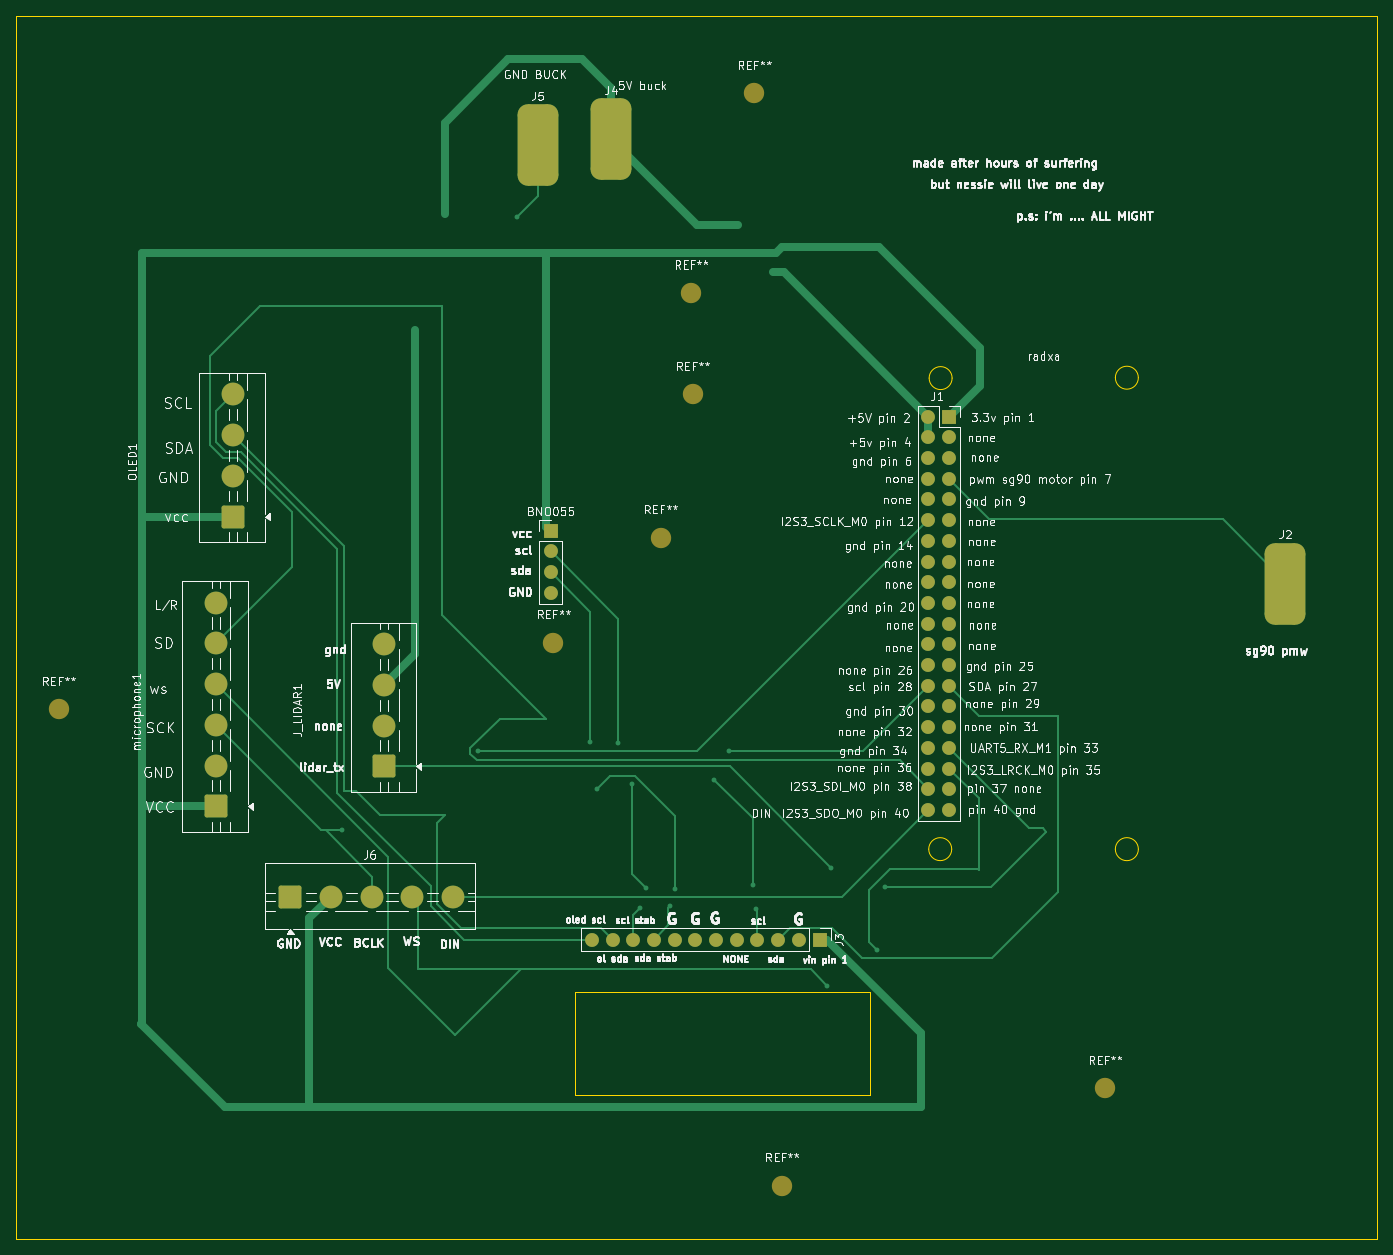
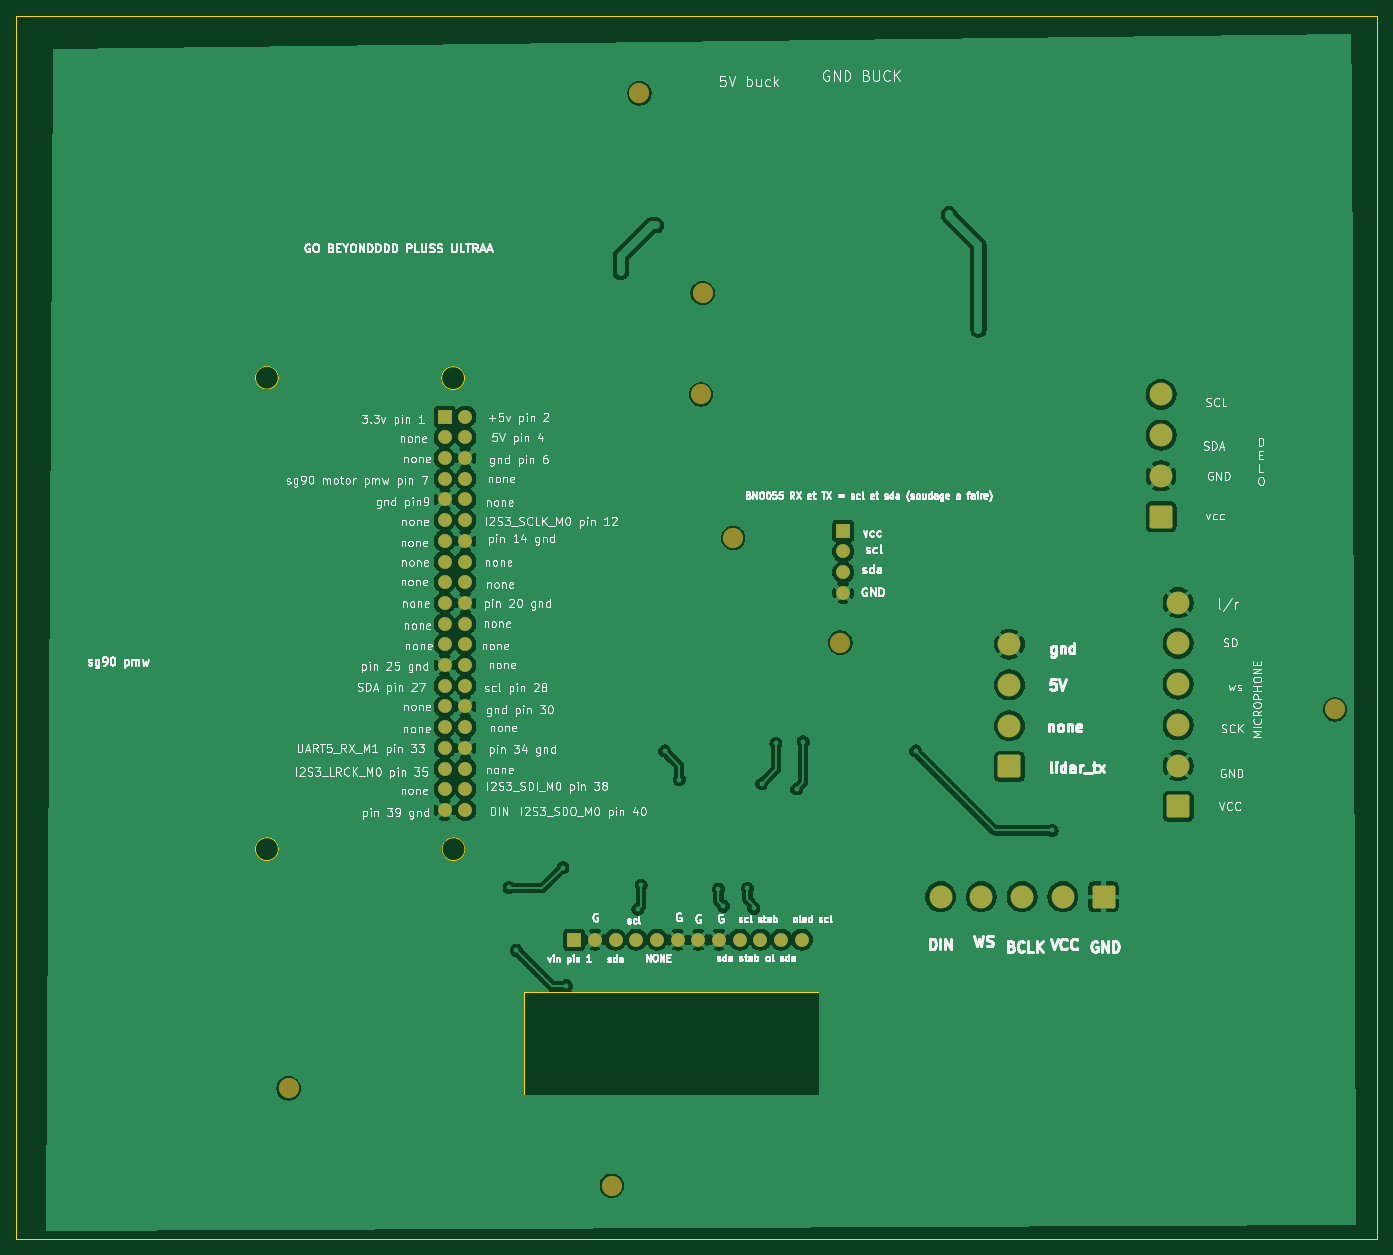
Circuit board: 9 layer files. Board 167.0 x 150.0 mm.
- bottom_copper: robot_wiring_design-B_Cu.gbr (168636 bytes)
- bottom_mask: robot_wiring_design-B_Mask.gbr (3862 bytes)
- paste: robot_wiring_design-B_Paste.gbr (464 bytes)
- bottom_silk: robot_wiring_design-B_Silkscreen.gbr (250947 bytes)
- outline: robot_wiring_design-Edge_Cuts.gbr (1357 bytes)
- top_copper: robot_wiring_design-F_Cu.gbr (15818 bytes)
- top_mask: robot_wiring_design-F_Mask.gbr (4106 bytes)
- paste: robot_wiring_design-F_Paste.gbr (464 bytes)
- top_silk: robot_wiring_design-F_Silkscreen.gbr (297698 bytes)

=== bottom_copper: robot_wiring_design-B_Cu.gbr (168636 bytes, source omitted) ===
=== bottom_mask: robot_wiring_design-B_Mask.gbr ===
%TF.GenerationSoftware,KiCad,Pcbnew,10.0.5*%
%TF.CreationDate,2026-10-25T15:39:01+01:00*%
%TF.ProjectId,robot_wiring_design,726f626f-745f-4776-9972-696e675f6465,rev?*%
%TF.SameCoordinates,Original*%
%TF.FileFunction,Soldermask,Bot*%
%TF.FilePolarity,Negative*%
%FSLAX46Y46*%
G04 Gerber Fmt 4.6, Leading zero omitted, Abs format (unit mm)*
G04 Created by KiCad (PCBNEW 10.0.5) date 2026-10-25 15:39:01*
%MOMM*%
%LPD*%
G01*
G04 APERTURE LIST*
G04 Aperture macros list*
%AMRoundRect*
0 Rectangle with rounded corners*
0 $1 Rounding radius*
0 $2 $3 $4 $5 $6 $7 $8 $9 X,Y pos of 4 corners*
0 Add a 4 corners polygon primitive as box body*
4,1,4,$2,$3,$4,$5,$6,$7,$8,$9,$2,$3,0*
0 Add four circle primitives for the rounded corners*
1,1,$1+$1,$2,$3*
1,1,$1+$1,$4,$5*
1,1,$1+$1,$6,$7*
1,1,$1+$1,$8,$9*
0 Add four rect primitives between the rounded corners*
20,1,$1+$1,$2,$3,$4,$5,0*
20,1,$1+$1,$4,$5,$6,$7,0*
20,1,$1+$1,$6,$7,$8,$9,0*
20,1,$1+$1,$8,$9,$2,$3,0*%
G04 Aperture macros list end*
%ADD10C,2.500000*%
%ADD11R,1.700000X1.700000*%
%ADD12C,1.700000*%
%ADD13RoundRect,0.250001X-1.149999X-1.149999X1.149999X-1.149999X1.149999X1.149999X-1.149999X1.149999X0*%
%ADD14C,2.800000*%
%ADD15RoundRect,0.250001X1.149999X-1.149999X1.149999X1.149999X-1.149999X1.149999X-1.149999X-1.149999X0*%
G04 APERTURE END LIST*
D10*
%TO.C,REF\u002A\u002A*%
X152700000Y-157000000D03*
%TD*%
%TO.C,REF\u002A\u002A*%
X113050000Y-168950000D03*
%TD*%
D11*
%TO.C,BNO055*%
X84650000Y-88580000D03*
D12*
X84650000Y-91120000D03*
X84650000Y-93660000D03*
X84650000Y-96200000D03*
%TD*%
D10*
%TO.C,REF\u002A\u002A*%
X101900000Y-59400000D03*
%TD*%
%TO.C,REF\u002A\u002A*%
X102100000Y-71850000D03*
%TD*%
D11*
%TO.C,J1*%
X133550000Y-74570000D03*
D12*
X131010000Y-74570000D03*
X133550000Y-77110000D03*
X131010000Y-77110000D03*
X133550000Y-79650000D03*
X131010000Y-79650000D03*
X133550000Y-82190000D03*
X131010000Y-82190000D03*
X133550000Y-84730000D03*
X131010000Y-84730000D03*
X133550000Y-87270000D03*
X131010000Y-87270000D03*
X133550000Y-89810000D03*
X131010000Y-89810000D03*
X133550000Y-92350000D03*
X131010000Y-92350000D03*
X133550000Y-94890000D03*
X131010000Y-94890000D03*
X133550000Y-97430000D03*
X131010000Y-97430000D03*
X133550000Y-99970000D03*
X131010000Y-99970000D03*
X133550000Y-102510000D03*
X131010000Y-102510000D03*
X133550000Y-105050000D03*
X131010000Y-105050000D03*
X133550000Y-107590000D03*
X131010000Y-107590000D03*
X133550000Y-110130000D03*
X131010000Y-110130000D03*
X133550000Y-112670000D03*
X131010000Y-112670000D03*
X133550000Y-115210000D03*
X131010000Y-115210000D03*
X133550000Y-117750000D03*
X131010000Y-117750000D03*
X133550000Y-120290000D03*
X131010000Y-120290000D03*
X133550000Y-122830000D03*
X131010000Y-122830000D03*
%TD*%
%TO.C,J3*%
X89720000Y-138750000D03*
X92260000Y-138750000D03*
X94800000Y-138750000D03*
X97340000Y-138750000D03*
X99880000Y-138750000D03*
X102420000Y-138750000D03*
X104960000Y-138750000D03*
X107500000Y-138750000D03*
X110040000Y-138750000D03*
X112580000Y-138750000D03*
X115120000Y-138750000D03*
D11*
X117660000Y-138750000D03*
%TD*%
D13*
%TO.C,J6*%
X52705000Y-133475000D03*
D14*
X57705000Y-133475000D03*
X62705000Y-133475000D03*
X67705000Y-133475000D03*
X72705000Y-133475000D03*
%TD*%
D15*
%TO.C,J_LIDAR1*%
X64250000Y-117500000D03*
D14*
X64250000Y-112500000D03*
X64250000Y-107500000D03*
X64250000Y-102500000D03*
%TD*%
D15*
%TO.C,microphone1*%
X43550000Y-122400000D03*
D14*
X43550000Y-117400000D03*
X43550000Y-112400000D03*
X43550000Y-107400000D03*
X43550000Y-102400000D03*
X43550000Y-97400000D03*
%TD*%
D15*
%TO.C,OLED1*%
X45650000Y-86850000D03*
D14*
X45650000Y-81850000D03*
X45650000Y-76850000D03*
X45650000Y-71850000D03*
%TD*%
D10*
%TO.C,REF\u002A\u002A*%
X109650000Y-34900000D03*
%TD*%
%TO.C,REF\u002A\u002A*%
X24300000Y-110500000D03*
%TD*%
%TO.C,REF\u002A\u002A*%
X98150000Y-89450000D03*
%TD*%
%TO.C,REF\u002A\u002A*%
X85000000Y-102300000D03*
%TD*%
M02*

=== paste: robot_wiring_design-B_Paste.gbr ===
%TF.GenerationSoftware,KiCad,Pcbnew,10.0.5*%
%TF.CreationDate,2026-10-25T15:39:01+01:00*%
%TF.ProjectId,robot_wiring_design,726f626f-745f-4776-9972-696e675f6465,rev?*%
%TF.SameCoordinates,Original*%
%TF.FileFunction,Paste,Bot*%
%TF.FilePolarity,Positive*%
%FSLAX46Y46*%
G04 Gerber Fmt 4.6, Leading zero omitted, Abs format (unit mm)*
G04 Created by KiCad (PCBNEW 10.0.5) date 2026-10-25 15:39:01*
%MOMM*%
%LPD*%
G01*
G04 APERTURE LIST*
G04 APERTURE END LIST*
M02*

=== bottom_silk: robot_wiring_design-B_Silkscreen.gbr (250947 bytes, source omitted) ===
=== outline: robot_wiring_design-Edge_Cuts.gbr ===
%TF.GenerationSoftware,KiCad,Pcbnew,10.0.5*%
%TF.CreationDate,2026-10-25T15:39:01+01:00*%
%TF.ProjectId,robot_wiring_design,726f626f-745f-4776-9972-696e675f6465,rev?*%
%TF.SameCoordinates,Original*%
%TF.FileFunction,Profile,NP*%
%FSLAX46Y46*%
G04 Gerber Fmt 4.6, Leading zero omitted, Abs format (unit mm)*
G04 Created by KiCad (PCBNEW 10.0.5) date 2026-10-25 15:39:01*
%MOMM*%
%LPD*%
G01*
G04 APERTURE LIST*
%TA.AperFunction,Profile*%
%ADD10C,0.050000*%
%TD*%
G04 APERTURE END LIST*
D10*
X87650000Y-145150000D02*
X123850000Y-145150000D01*
X123850000Y-157800000D01*
X87650000Y-157800000D01*
X87650000Y-145150000D01*
X133924492Y-69844638D02*
G75*
G02*
X131105092Y-69844638I-1409700J0D01*
G01*
X131105092Y-69844638D02*
G75*
G02*
X133924492Y-69844638I1409700J0D01*
G01*
X156774586Y-69794600D02*
G75*
G02*
X153955186Y-69794600I-1409700J0D01*
G01*
X153955186Y-69794600D02*
G75*
G02*
X156774586Y-69794600I1409700J0D01*
G01*
X133874454Y-127644624D02*
G75*
G02*
X131055054Y-127644624I-1409700J0D01*
G01*
X131055054Y-127644624D02*
G75*
G02*
X133874454Y-127644624I1409700J0D01*
G01*
X156777758Y-127644624D02*
G75*
G02*
X153952014Y-127644624I-1412872J0D01*
G01*
X153952014Y-127644624D02*
G75*
G02*
X156777758Y-127644624I1412872J0D01*
G01*
X19100000Y-25450000D02*
X186100000Y-25450000D01*
X186100000Y-175450000D01*
X19100000Y-175450000D01*
X19100000Y-25450000D01*
M02*

=== top_copper: robot_wiring_design-F_Cu.gbr (15818 bytes, source omitted) ===
=== top_mask: robot_wiring_design-F_Mask.gbr ===
%TF.GenerationSoftware,KiCad,Pcbnew,10.0.5*%
%TF.CreationDate,2026-10-25T15:39:01+01:00*%
%TF.ProjectId,robot_wiring_design,726f626f-745f-4776-9972-696e675f6465,rev?*%
%TF.SameCoordinates,Original*%
%TF.FileFunction,Soldermask,Top*%
%TF.FilePolarity,Negative*%
%FSLAX46Y46*%
G04 Gerber Fmt 4.6, Leading zero omitted, Abs format (unit mm)*
G04 Created by KiCad (PCBNEW 10.0.5) date 2026-10-25 15:39:01*
%MOMM*%
%LPD*%
G01*
G04 APERTURE LIST*
G04 Aperture macros list*
%AMRoundRect*
0 Rectangle with rounded corners*
0 $1 Rounding radius*
0 $2 $3 $4 $5 $6 $7 $8 $9 X,Y pos of 4 corners*
0 Add a 4 corners polygon primitive as box body*
4,1,4,$2,$3,$4,$5,$6,$7,$8,$9,$2,$3,0*
0 Add four circle primitives for the rounded corners*
1,1,$1+$1,$2,$3*
1,1,$1+$1,$4,$5*
1,1,$1+$1,$6,$7*
1,1,$1+$1,$8,$9*
0 Add four rect primitives between the rounded corners*
20,1,$1+$1,$2,$3,$4,$5,0*
20,1,$1+$1,$4,$5,$6,$7,0*
20,1,$1+$1,$6,$7,$8,$9,0*
20,1,$1+$1,$8,$9,$2,$3,0*%
G04 Aperture macros list end*
%ADD10C,2.500000*%
%ADD11R,1.700000X1.700000*%
%ADD12C,1.700000*%
%ADD13RoundRect,1.250000X-1.250000X-3.750000X1.250000X-3.750000X1.250000X3.750000X-1.250000X3.750000X0*%
%ADD14RoundRect,0.250001X-1.149999X-1.149999X1.149999X-1.149999X1.149999X1.149999X-1.149999X1.149999X0*%
%ADD15C,2.800000*%
%ADD16RoundRect,0.250001X1.149999X-1.149999X1.149999X1.149999X-1.149999X1.149999X-1.149999X-1.149999X0*%
G04 APERTURE END LIST*
D10*
%TO.C,REF\u002A\u002A*%
X152700000Y-157000000D03*
%TD*%
%TO.C,REF\u002A\u002A*%
X113050000Y-168950000D03*
%TD*%
D11*
%TO.C,BNO055*%
X84650000Y-88580000D03*
D12*
X84650000Y-91120000D03*
X84650000Y-93660000D03*
X84650000Y-96200000D03*
%TD*%
D10*
%TO.C,REF\u002A\u002A*%
X101900000Y-59400000D03*
%TD*%
%TO.C,REF\u002A\u002A*%
X102100000Y-71850000D03*
%TD*%
D11*
%TO.C,J1*%
X133550000Y-74570000D03*
D12*
X131010000Y-74570000D03*
X133550000Y-77110000D03*
X131010000Y-77110000D03*
X133550000Y-79650000D03*
X131010000Y-79650000D03*
X133550000Y-82190000D03*
X131010000Y-82190000D03*
X133550000Y-84730000D03*
X131010000Y-84730000D03*
X133550000Y-87270000D03*
X131010000Y-87270000D03*
X133550000Y-89810000D03*
X131010000Y-89810000D03*
X133550000Y-92350000D03*
X131010000Y-92350000D03*
X133550000Y-94890000D03*
X131010000Y-94890000D03*
X133550000Y-97430000D03*
X131010000Y-97430000D03*
X133550000Y-99970000D03*
X131010000Y-99970000D03*
X133550000Y-102510000D03*
X131010000Y-102510000D03*
X133550000Y-105050000D03*
X131010000Y-105050000D03*
X133550000Y-107590000D03*
X131010000Y-107590000D03*
X133550000Y-110130000D03*
X131010000Y-110130000D03*
X133550000Y-112670000D03*
X131010000Y-112670000D03*
X133550000Y-115210000D03*
X131010000Y-115210000D03*
X133550000Y-117750000D03*
X131010000Y-117750000D03*
X133550000Y-120290000D03*
X131010000Y-120290000D03*
X133550000Y-122830000D03*
X131010000Y-122830000D03*
%TD*%
%TO.C,J3*%
X89720000Y-138750000D03*
X92260000Y-138750000D03*
X94800000Y-138750000D03*
X97340000Y-138750000D03*
X99880000Y-138750000D03*
X102420000Y-138750000D03*
X104960000Y-138750000D03*
X107500000Y-138750000D03*
X110040000Y-138750000D03*
X112580000Y-138750000D03*
X115120000Y-138750000D03*
D11*
X117660000Y-138750000D03*
%TD*%
D13*
%TO.C,J4*%
X92050000Y-40550000D03*
%TD*%
%TO.C,J5*%
X83050000Y-41250000D03*
%TD*%
D14*
%TO.C,J6*%
X52705000Y-133475000D03*
D15*
X57705000Y-133475000D03*
X62705000Y-133475000D03*
X67705000Y-133475000D03*
X72705000Y-133475000D03*
%TD*%
D16*
%TO.C,J_LIDAR1*%
X64250000Y-117500000D03*
D15*
X64250000Y-112500000D03*
X64250000Y-107500000D03*
X64250000Y-102500000D03*
%TD*%
D16*
%TO.C,microphone1*%
X43550000Y-122400000D03*
D15*
X43550000Y-117400000D03*
X43550000Y-112400000D03*
X43550000Y-107400000D03*
X43550000Y-102400000D03*
X43550000Y-97400000D03*
%TD*%
D16*
%TO.C,OLED1*%
X45650000Y-86850000D03*
D15*
X45650000Y-81850000D03*
X45650000Y-76850000D03*
X45650000Y-71850000D03*
%TD*%
D10*
%TO.C,REF\u002A\u002A*%
X109650000Y-34900000D03*
%TD*%
%TO.C,REF\u002A\u002A*%
X24300000Y-110500000D03*
%TD*%
D13*
%TO.C,J2*%
X174800000Y-95050000D03*
%TD*%
D10*
%TO.C,REF\u002A\u002A*%
X98150000Y-89450000D03*
%TD*%
%TO.C,REF\u002A\u002A*%
X85000000Y-102300000D03*
%TD*%
M02*

=== paste: robot_wiring_design-F_Paste.gbr ===
%TF.GenerationSoftware,KiCad,Pcbnew,10.0.5*%
%TF.CreationDate,2026-10-25T15:39:01+01:00*%
%TF.ProjectId,robot_wiring_design,726f626f-745f-4776-9972-696e675f6465,rev?*%
%TF.SameCoordinates,Original*%
%TF.FileFunction,Paste,Top*%
%TF.FilePolarity,Positive*%
%FSLAX46Y46*%
G04 Gerber Fmt 4.6, Leading zero omitted, Abs format (unit mm)*
G04 Created by KiCad (PCBNEW 10.0.5) date 2026-10-25 15:39:01*
%MOMM*%
%LPD*%
G01*
G04 APERTURE LIST*
G04 APERTURE END LIST*
M02*

=== top_silk: robot_wiring_design-F_Silkscreen.gbr (297698 bytes, source omitted) ===
